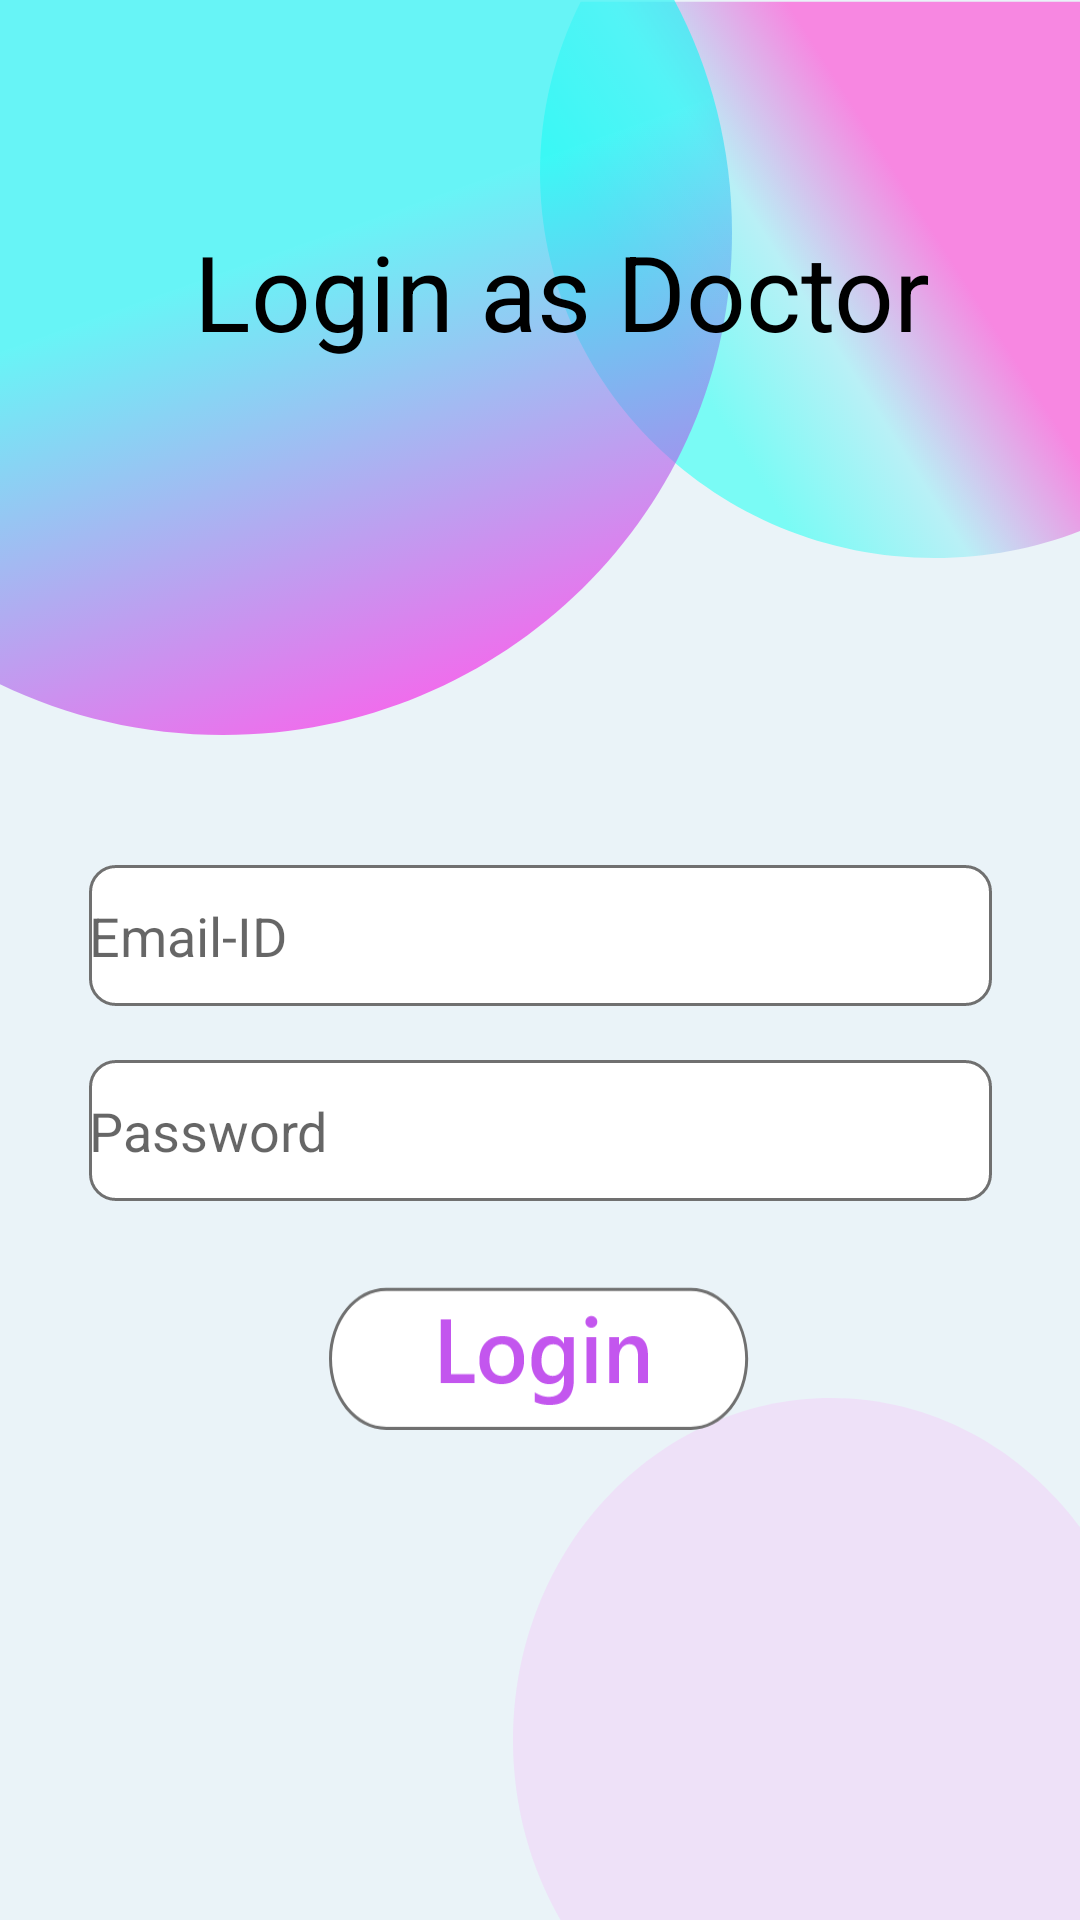

This screen was rendered from an Android layout file. Write that file and the resources it references.
<!-- AndroidManifest.xml: application theme AppTheme -->
<!-- res/layout/activity_doctorlogin.xml -->
<?xml version="1.0" encoding="utf-8"?>
<androidx.constraintlayout.widget.ConstraintLayout xmlns:android="http://schemas.android.com/apk/res/android"
    xmlns:app="http://schemas.android.com/apk/res-auto"
    xmlns:tools="http://schemas.android.com/tools"
    android:layout_width="match_parent"
    android:layout_height="match_parent"
    android:background="@drawable/signin"
    tools:context=".doctorlogin">

    <TextView
        android:id="@+id/VIE2"
        android:layout_width="wrap_content"
        android:layout_height="wrap_content"
        android:layout_alignParentTop="true"
        android:layout_centerHorizontal="true"

        android:layout_marginTop="72dp"
        android:text="Login as Doctor"
        android:textColor="#000"
        android:textSize="35sp"
        app:layout_constraintBottom_toBottomOf="parent"
        app:layout_constraintEnd_toEndOf="parent"
        app:layout_constraintHorizontal_bias="0.565"
        app:layout_constraintStart_toStartOf="parent"
        app:layout_constraintTop_toTopOf="parent"
        app:layout_constraintVertical_bias="0.003" />

    <EditText
        android:id="@+id/Logingasdoctor"
        android:layout_width="wrap_content"
        android:layout_height="wrap_content"
        android:background="@drawable/textfil"
        android:ems="10"
        android:inputType="textPersonName"
        android:hint="Email-ID"
        app:layout_constraintBottom_toBottomOf="parent"
        app:layout_constraintEnd_toEndOf="parent"
        app:layout_constraintStart_toStartOf="parent"
        app:layout_constraintTop_toTopOf="parent"
        app:layout_constraintVertical_bias="0.486" />

    <EditText
        android:id="@+id/doctorcode"
        android:layout_width="wrap_content"
        android:layout_height="wrap_content"
        android:background="@drawable/textfil"
        android:ems="10"
        android:inputType="textPassword"
        android:hint="Password"
        app:layout_constraintBottom_toBottomOf="parent"
        app:layout_constraintEnd_toEndOf="parent"
        app:layout_constraintStart_toStartOf="parent"
        app:layout_constraintTop_toTopOf="parent"
        app:layout_constraintVertical_bias="0.596" />

    <Button
        android:id="@+id/goup"
        android:layout_width="wrap_content"
        android:layout_height="wrap_content"
        android:background="@drawable/logindocbt"
        app:layout_constraintBottom_toBottomOf="parent"
        app:layout_constraintEnd_toEndOf="parent"
        app:layout_constraintHorizontal_bias="0.498"
        app:layout_constraintStart_toStartOf="parent"
        app:layout_constraintTop_toTopOf="parent"
        app:layout_constraintVertical_bias="0.724" />
</androidx.constraintlayout.widget.ConstraintLayout>
<!-- resources referenced by this layout -->
<resources>
  <!-- drawable logindocbt: png bitmap (drawable-hdpi, 4286 bytes) -->
  <!-- drawable signin: png bitmap (drawable-hdpi, 69133 bytes) -->
  <!-- drawable textfil: png bitmap (drawable-hdpi, 1746 bytes) -->
  <style name="AppTheme" parent="Theme.AppCompat.Light.NoActionBar">
          
          <item name="colorPrimary">@color/colorPrimary</item>
          <item name="colorPrimaryDark">#FFAB2D</item>
          <item name="colorAccent">@color/colorAccent</item>
      </style>
  <color name="colorPrimary">#6200EE</color>
  <color name="colorAccent">#03DAC5</color>
</resources>
